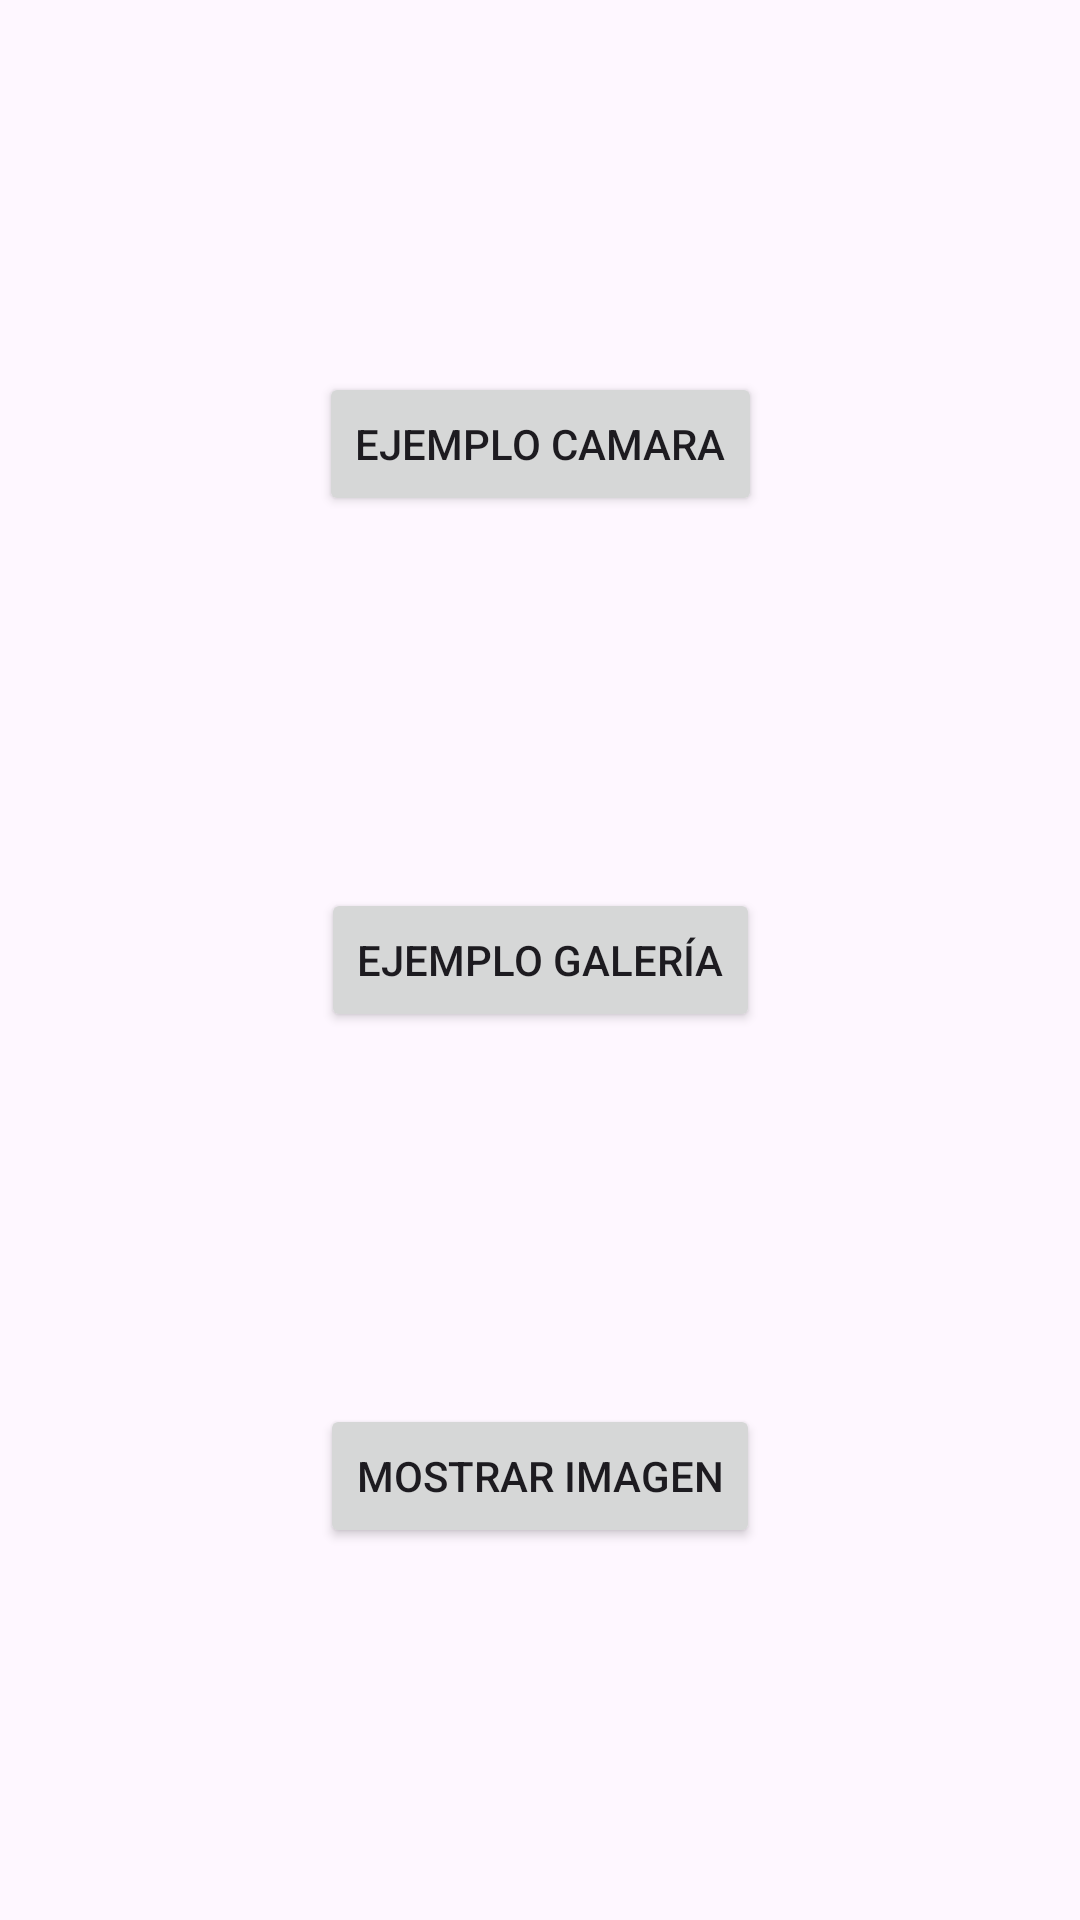

The Android layout XML behind this screen, and the referenced resources:
<!-- AndroidManifest.xml: application theme Theme.PMDM_DBimg -->
<!-- res/layout/activity_main.xml -->
<?xml version="1.0" encoding="utf-8"?>
<androidx.constraintlayout.widget.ConstraintLayout xmlns:android="http://schemas.android.com/apk/res/android"
    xmlns:app="http://schemas.android.com/apk/res-auto"
    xmlns:tools="http://schemas.android.com/tools"
    android:layout_width="match_parent"
    android:layout_height="match_parent"
    tools:context=".MainActivity">

    <Button
        android:id="@+id/main_btn_camara"
        android:layout_width="wrap_content"
        android:layout_height="wrap_content"
        app:layout_constraintStart_toStartOf="parent"
        app:layout_constraintEnd_toEndOf="parent"
        app:layout_constraintTop_toTopOf="parent"
        app:layout_constraintBottom_toTopOf="@id/main_btn_galeria"
        android:text="@string/main_ejemplo_camara"
        android:onClick="goToCamara"/>

    <Button
        android:id="@+id/main_btn_galeria"
        android:layout_width="wrap_content"
        android:layout_height="wrap_content"
        app:layout_constraintStart_toStartOf="parent"
        app:layout_constraintEnd_toEndOf="parent"
        app:layout_constraintTop_toTopOf="parent"
        app:layout_constraintBottom_toBottomOf="parent"
        android:text="@string/main_ejemplo_galeria"
        android:onClick="goToGaleria"/>

    <Button
        android:id="@+id/main_btn_mostrar"
        android:layout_width="wrap_content"
        android:layout_height="wrap_content"
        app:layout_constraintStart_toStartOf="parent"
        app:layout_constraintEnd_toEndOf="parent"
        app:layout_constraintTop_toBottomOf="@id/main_btn_galeria"
        app:layout_constraintBottom_toBottomOf="parent"
        android:text="@string/main_mostrar_imagen"
        android:onClick="goToMostrarImagen"/>

</androidx.constraintlayout.widget.ConstraintLayout>
<!-- resources referenced by this layout -->
<resources>
  <string name="main_ejemplo_camara">Ejemplo Camara</string>
  <string name="main_ejemplo_galeria">Ejemplo Galería</string>
  <string name="main_mostrar_imagen">Mostrar Imagen</string>
  <style name="Theme.PMDM_DBimg" parent="Base.Theme.PMDM_DBimg" />
  <style name="Base.Theme.PMDM_DBimg" parent="Theme.Material3.DayNight.NoActionBar">
          
          
      </style>
</resources>
